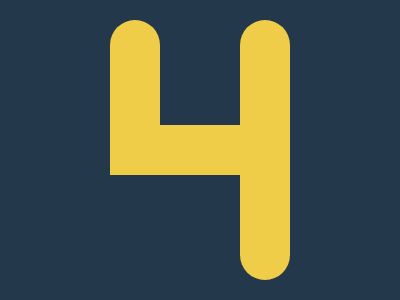

Here is a drawing made with CSS. Write the source that renders it.

<i id=l></i><i id=i></i><i id=r></i>
<style>
*{background:#23384B;position:fixed}
#l,#i,#r{background:#F0CD48}
#l,#r{top:20px;border-radius:1in;height:260px;width:50px}
#l{left:110px;clip-path:inset(0 0 59%)}
#r{left:240px}
#i{top:125px;left:110px;width:130px;height:50px}
</style>
